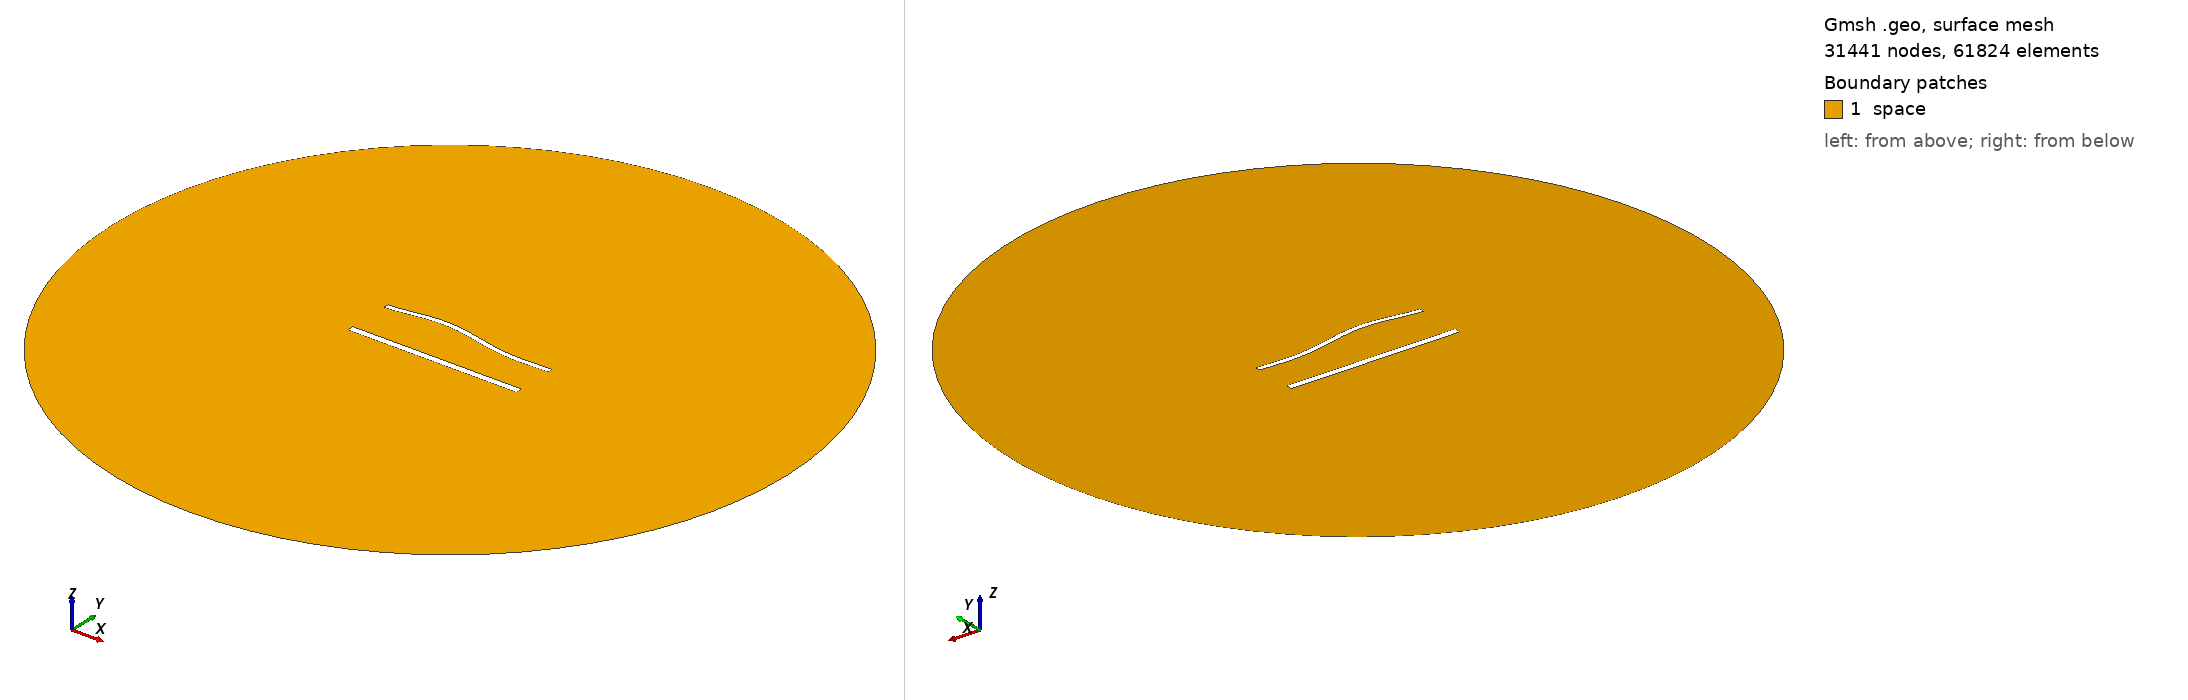

Gmsh geometry script, surface-meshed: 31441 nodes, 61824 surface elements. Boundary patches (legend numbers): 1 space. Left view from above one corner, right view from below the opposite corner. Legend entries are the model's physical surfaces. The drawing asked Gmsh for element sizes between 1% and 20% of the model's largest extent; the script's own settings can give other sizes.

=== 1484.geo (drawn) ===
//---------------------------------------
// Geometry kernel
//---------------------------------------

SetFactory("OpenCASCADE");



//---------------------------------------
// Parameters of the geometry
//---------------------------------------

// Overetch of the upper plate
overetch = 0.375;

// Distance between the plates
distance = 27.5;

// Discretization over the x axis (for the deformation)
nx = 50; 

// Length of the plate
L = 100 - overetch; 

// Number of modes
n = 4; 

// 1st mode coefficient
coeff(1) = -1.5;
beta(1) = 0.596864 * 3.1415926535 / L;

// 2nd mode coefficient
coeff(2) = 1.5;
beta(2) = 1.49418 * 3.1415926535 / L;

// 3rd mode coefficient
coeff(3) = 1.5;
beta(3) = 2.50025 * 3.1415926535 / L;

// 4th mode coefficient
coeff(4) = 0.0;
beta(4) = 3.49999 * 3.1415926535 / L;



//---------------------------------------
// Upper plate (deformed rectangle)
//---------------------------------------

// Coordiantes of the upper plate
xmin = -50;
xmax = 50 - overetch;

// Height of the upper plate
yheight = 4 - 2 * overetch;

// Indexes of the points
UpperID[] = {};
LowerID[] = {};
LeftID[] = {};
RightID[] = {};

// Point index
p = 1;

// Horizontal edges
For i In {1:nx}
    x = xmin + (i-1)*(xmax - xmin)/(nx-1);

    y_bottom = distance / 2 + overetch;
    For j In {1:n}
        C = (Cosh(beta(j)*L) + Cos(beta(j)*L)) / (Sinh(beta(j)*L) + Sin(beta(j)*L));
        y_bottom  = y_bottom + coeff(j) * (Cosh(beta(j)*(x+50)) - Cos(beta(j)*(x+50)) - C * (Sinh(beta(j)*(x+50)) - Sin(beta(j)*(x+50))));
    EndFor

    y_top = y_bottom + yheight;

    Point(p) = {x, y_top, 0, 1.0};
    UpperID[i] = p;
    p = p + 1;

    Point(p) = {x, y_bottom, 0, 1.0};
    LowerID[i] = p;
    p = p + 1;
EndFor

// Create point lists
UpperPts[] = {}; LowerPts[] = {};
For i In {1:nx}
  UpperPts[] += {UpperID[i]};
  LowerPts[] += {LowerID[i]};
EndFor

// Build splines
Spline(1) = {UpperPts[]};
Spline(2) = {LowerPts[]};
Line(3) = {LowerPts[nx-1], UpperPts[nx-1]};
Line(4) = {LowerPts[0], UpperPts[0]};

// Build the plane surface
Curve Loop(1) = {2, 3, -1, -4};
Plane Surface(1) = {1};



//---------------------------------------
// Lower plate (rectangle)
//---------------------------------------

// Vertices
Point(1001) = {-50, -distance/2, 0, 1.0};
Point(1002) = { 50, -distance/2, 0, 1.0};
Point(1003) = { 50,  -distance/2 + 4, 0, 1.0};
Point(1004) = {-50,  -distance/2 + 4, 0, 1.0};

// Edges
Line(5) = {1001, 1002};
Line(6) = {1002, 1003};
Line(7) = {1003, 1004};
Line(8) = {1004, 1001};

// Plane surface
Line Loop(2) = {5, 6, 7, 8};
Plane Surface(2) = {2}; 



//---------------------------------------
// Outer (fictious) boundary
//---------------------------------------

// Points
Point(1005) = {0, 0, 0};       // Center
Point(1006) = {200, 0, 0};     // Start point
Point(1007) = {0, 200, 0};     // 90 degrees
Point(1008) = {-200, 0, 0};    // 180 degrees
Point(1009) = {0, -200, 0};    // 270 degrees

// Circle arcs (each needs start, center, end)
Circle(9) = {1006, 1005, 1007};
Circle(10) = {1007, 1005, 1008};
Circle(11) = {1008, 1005, 1009};
Circle(12) = {1009, 1005, 1006};

// Plane surface for the entire domain
Curve Loop(3) = {9, 10, 11, 12};
Surface(3) = {3};

// Subtract the plates from the whole domain to obtain the actual domain where we want to solve the equations
BooleanDifference{ Surface{3}; Delete; }{ Surface{1}; Surface{2}; Delete; }




//---------------------------------------
// Transfinite Lines/Curves
//---------------------------------------

// Set the number of points on the boundaries
r = 6;
d = 0.15;

// Plates
Transfinite Curve {1} = 50*r/4 Using Progression 1;
Transfinite Line {2} = 50*r Using Progression 1;
Transfinite Curve {3, 4} = 2*r Using Progression 1+d;
Transfinite Line {5} = 50*r/4 Using Progression 1;
Transfinite Line {7} = 50*r Using Progression 1;
Transfinite Line {6} = 2*r Using Progression 1-d;
Transfinite Line {8} = 2*r Using Progression 1+d;

// Outer boundary
Transfinite Line {9, 10, 11, 12} = 20 Using Progression 1;



//---------------------------------------
// Physical groups
//---------------------------------------                

// Physical curves (boundaries)
Physical Line("force_segment", 10) = {2};
Physical Line("upper_plate", 11) = {1, 3, 4};
Physical Line("lower_plate", 12) = {5, 6, 7, 8};
Physical Line("boundary", 20) = {9, 10, 11, 12};

// Physical Surfaces
Physical Surface("space", 30) = {3};



//---------------------------------------
// 6. Generate the Mesh
//---------------------------------------

// 2D mesh generation
Mesh 2;
